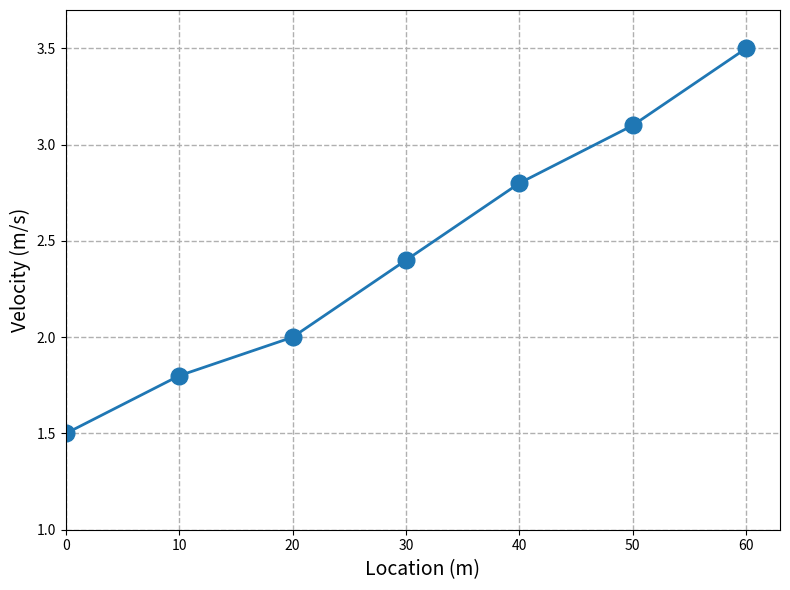

Generate this figure with matplotlib:
#This code estimates the rate of 
#change of velocity (=acceleration)
#at x=40m using central difference
import numpy as np
import matplotlib.pyplot as plt
x=np.array([0,10,20,30,40,50,60]) #(m)
v=np.array([1.5,1.8,2.0,2.4,2.8,3.1,3.5]) #(m/s)
#Acceleration using central difference
delta_x = 10  # Spacing (m)
v_for = 3.1  # v(x+delta_x) at x=50m
v_back = 2.4  # v(x-delta_x) at x=30m
acc = (v_for - v_back) / (2 * delta_x)
#Plot velocity vs. location
plt.figure(figsize=(8, 6))
plt.plot(x,v,'o-',linewidth=2,markersize=12)
plt.xlim(0, 63)
plt.ylim(1, 3.7)
plt.grid(True,linestyle='--',linewidth=1)
plt.xlabel('Location (m)',fontsize=14)
plt.ylabel('Velocity (m/s)', fontsize=14)
print(f'Calculated acceleration at \
x = 40 m: {acc:.4f} m/s^2')
plt.tight_layout(); plt.show()
#End of Python script
